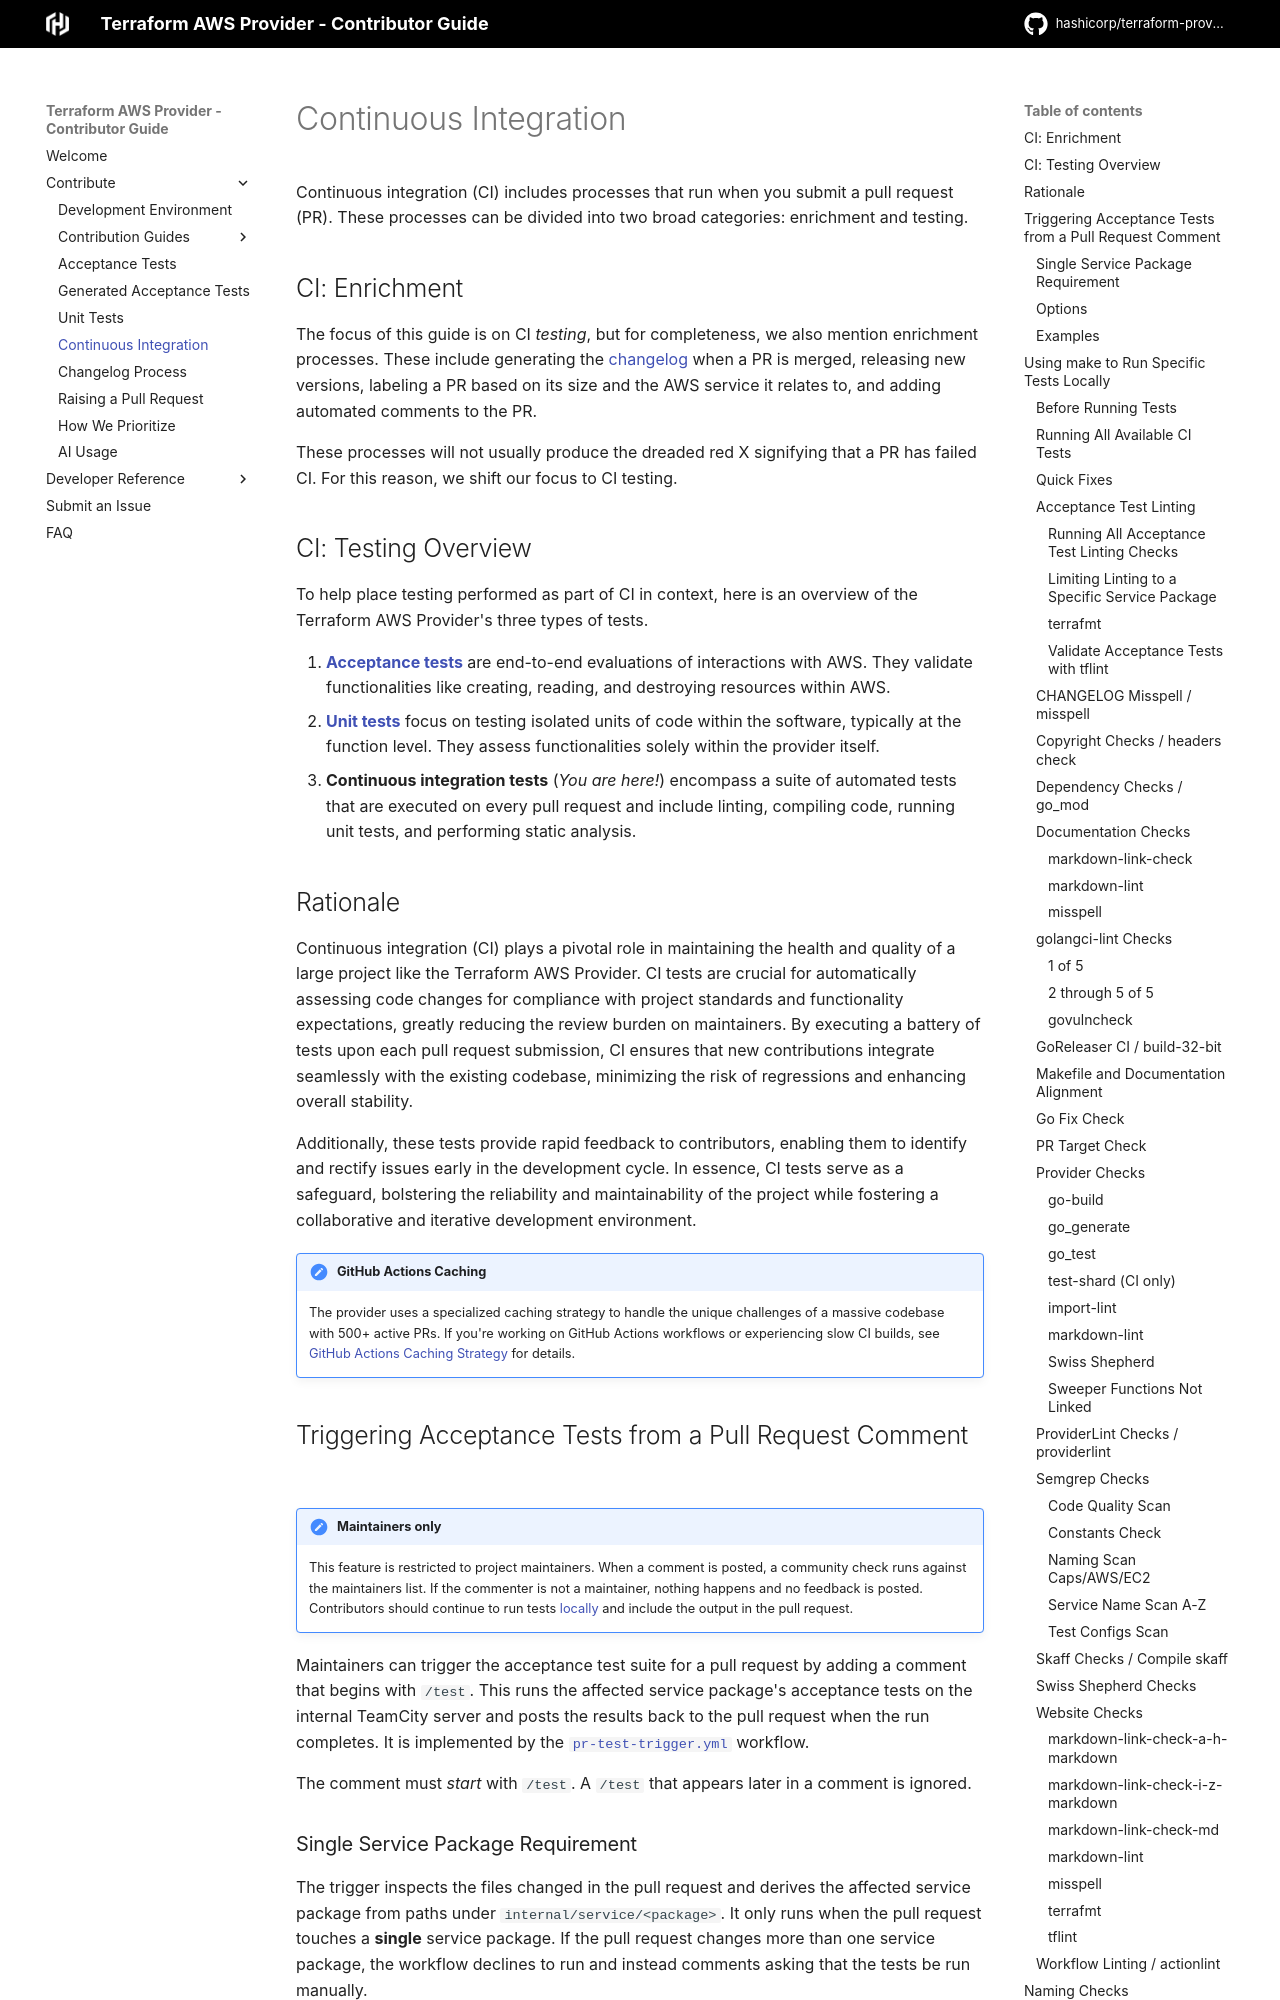

repository: hashicorp/terraform-provider-aws · page: continuous-integration/index.html · generator: mkdocs

<!-- Copyright IBM Corp. 2014, 2026 -->
<!-- SPDX-License-Identifier: MPL-2.0 -->

# Continuous Integration

Continuous integration (CI) includes processes that run when you submit a pull request (PR). These processes can be divided into two broad categories: enrichment and testing.

## CI: Enrichment

The focus of this guide is on CI _testing_, but for completeness, we also mention enrichment processes. These include generating the [changelog](changelog-process.md) when a PR is merged, releasing new versions, labeling a PR based on its size and the AWS service it relates to, and adding automated comments to the PR.

These processes will not usually produce the dreaded red X signifying that a PR has failed CI. For this reason, we shift our focus to CI testing.

## CI: Testing Overview

To help place testing performed as part of CI in context, here is an overview of the Terraform AWS Provider's three types of tests.

1. [**Acceptance tests**](running-and-writing-acceptance-tests.md) are end-to-end evaluations of interactions with AWS. They validate functionalities like creating, reading, and destroying resources within AWS.
2. [**Unit tests**](unit-tests.md) focus on testing isolated units of code within the software, typically at the function level. They assess functionalities solely within the provider itself.
3. **Continuous integration tests** (_You are here!_) encompass a suite of automated tests that are executed on every pull request and include linting, compiling code, running unit tests, and performing static analysis.

## Rationale

Continuous integration (CI) plays a pivotal role in maintaining the health and quality of a large project like the Terraform AWS Provider. CI tests are crucial for automatically assessing code changes for compliance with project standards and functionality expectations, greatly reducing the review burden on maintainers. By executing a battery of tests upon each pull request submission, CI ensures that new contributions integrate seamlessly with the existing codebase, minimizing the risk of regressions and enhancing overall stability.

Additionally, these tests provide rapid feedback to contributors, enabling them to identify and rectify issues early in the development cycle. In essence, CI tests serve as a safeguard, bolstering the reliability and maintainability of the project while fostering a collaborative and iterative development environment.

!!! note "GitHub Actions Caching"
    The provider uses a specialized caching strategy to handle the unique challenges of a massive codebase with 500+ active PRs. If you're working on GitHub Actions workflows or experiencing slow CI builds, see [GitHub Actions Caching Strategy](github-actions-caching.md) for details.
